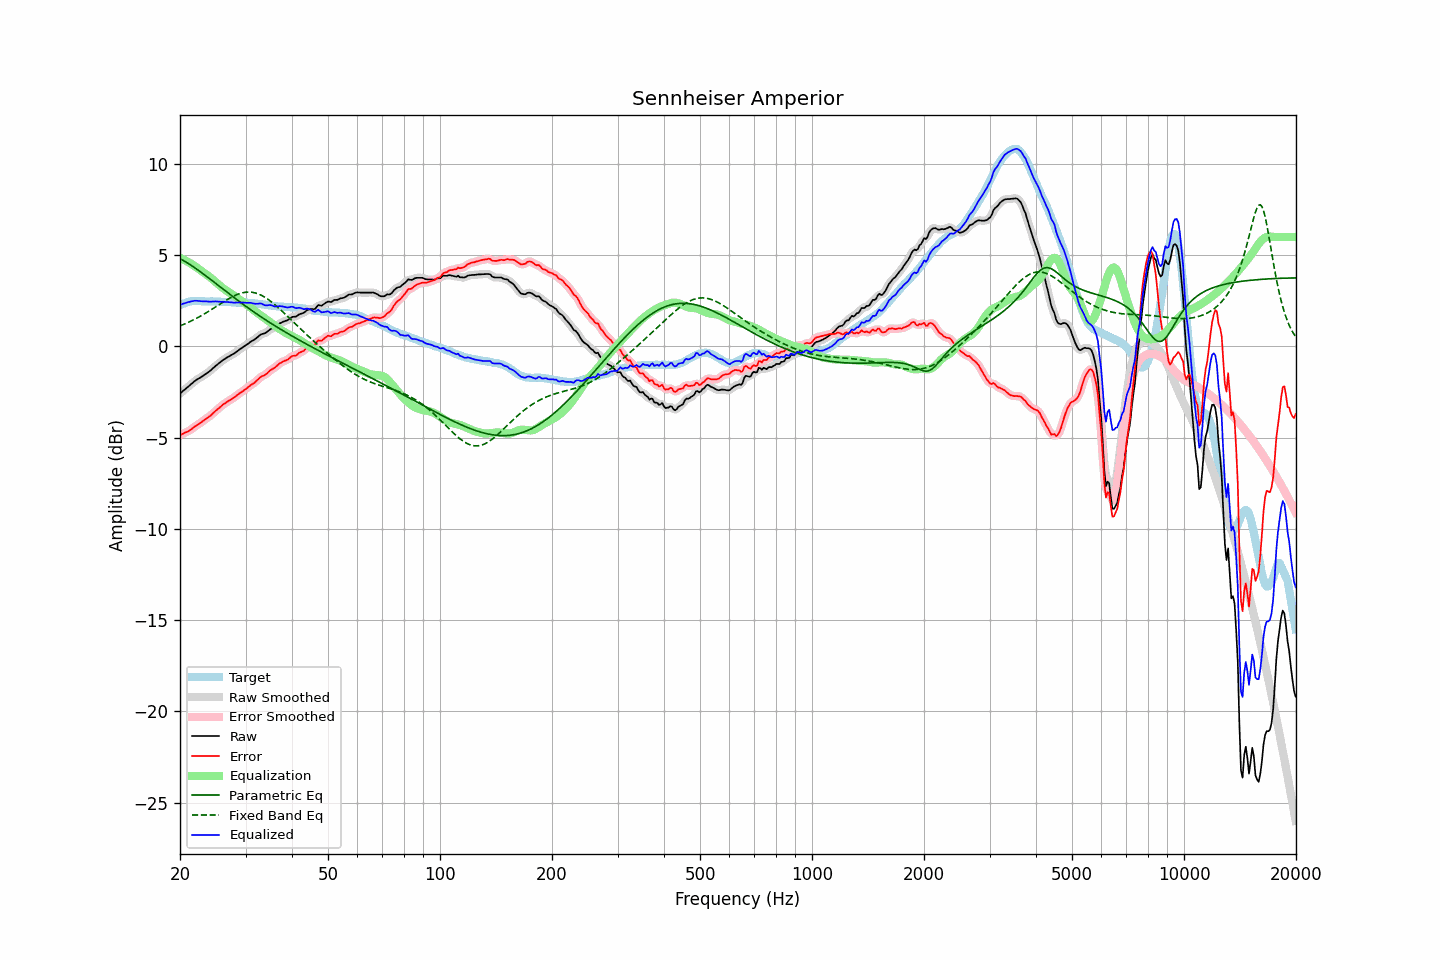

Source data for this figure (header and first rows):
frequency, raw, error, smoothed, error_smoothed, equalization, parametric_eq, fixed_band_eq, equalized_raw, equalized_smoothed, target
20.00, -2.58, -4.85, -2.58, -4.85, 4.86, 4.81, 1.13, 2.28, 2.28, 2.27
20.20, -2.51, -4.82, -2.50, -4.81, 4.82, 4.77, 1.17, 2.31, 2.31, 2.31
20.40, -2.43, -4.78, -2.43, -4.78, 4.78, 4.72, 1.20, 2.35, 2.35, 2.35
20.61, -2.36, -4.73, -2.36, -4.74, 4.73, 4.67, 1.24, 2.37, 2.37, 2.37
20.81, -2.29, -4.70, -2.28, -4.69, 4.68, 4.61, 1.28, 2.40, 2.40, 2.41
21.02, -2.21, -4.66, -2.21, -4.65, 4.64, 4.56, 1.32, 2.43, 2.43, 2.45
21.23, -2.14, -4.60, -2.13, -4.60, 4.58, 4.50, 1.36, 2.45, 2.45, 2.46
21.44, -2.06, -4.53, -2.06, -4.54, 4.53, 4.45, 1.40, 2.48, 2.47, 2.48
21.66, -1.99, -4.48, -1.98, -4.47, 4.47, 4.39, 1.44, 2.49, 2.49, 2.49
21.87, -1.91, -4.39, -1.91, -4.40, 4.41, 4.33, 1.49, 2.51, 2.50, 2.49
22.09, -1.85, -4.34, -1.85, -4.34, 4.35, 4.26, 1.53, 2.51, 2.51, 2.50
22.31, -1.79, -4.28, -1.79, -4.29, 4.29, 4.20, 1.58, 2.50, 2.50, 2.50
22.54, -1.74, -4.23, -1.74, -4.23, 4.23, 4.14, 1.63, 2.49, 2.49, 2.50
22.76, -1.69, -4.17, -1.68, -4.17, 4.17, 4.07, 1.68, 2.48, 2.48, 2.49
22.99, -1.63, -4.10, -1.63, -4.11, 4.11, 4.01, 1.73, 2.48, 2.48, 2.48
23.22, -1.57, -4.04, -1.57, -4.04, 4.04, 3.94, 1.78, 2.48, 2.48, 2.48
23.45, -1.51, -3.97, -1.51, -3.98, 3.98, 3.88, 1.83, 2.47, 2.47, 2.47
23.69, -1.45, -3.91, -1.45, -3.91, 3.91, 3.81, 1.88, 2.47, 2.47, 2.47
23.92, -1.39, -3.85, -1.38, -3.85, 3.85, 3.74, 1.94, 2.46, 2.46, 2.46
24.16, -1.32, -3.79, -1.31, -3.78, 3.77, 3.67, 1.99, 2.46, 2.46, 2.47
24.40, -1.24, -3.71, -1.24, -3.71, 3.70, 3.61, 2.05, 2.46, 2.46, 2.47
24.65, -1.16, -3.62, -1.16, -3.62, 3.62, 3.54, 2.11, 2.47, 2.47, 2.46
24.89, -1.08, -3.54, -1.08, -3.54, 3.55, 3.47, 2.16, 2.47, 2.47, 2.46
25.14, -1.01, -3.47, -1.01, -3.47, 3.47, 3.40, 2.22, 2.46, 2.46, 2.46
25.39, -0.94, -3.40, -0.94, -3.39, 3.39, 3.33, 2.28, 2.46, 2.46, 2.46
25.65, -0.87, -3.32, -0.87, -3.32, 3.32, 3.26, 2.33, 2.45, 2.45, 2.45
25.91, -0.80, -3.24, -0.80, -3.24, 3.25, 3.19, 2.39, 2.45, 2.45, 2.44
26.16, -0.73, -3.17, -0.73, -3.17, 3.18, 3.13, 2.44, 2.45, 2.45, 2.44
26.43, -0.68, -3.12, -0.67, -3.11, 3.12, 3.06, 2.50, 2.44, 2.45, 2.44
26.69, -0.62, -3.06, -0.62, -3.05, 3.06, 2.99, 2.55, 2.44, 2.44, 2.44
26.96, -0.57, -3.00, -0.57, -3.00, 3.00, 2.92, 2.60, 2.43, 2.43, 2.43
27.23, -0.52, -2.95, -0.52, -2.94, 2.94, 2.85, 2.65, 2.43, 2.43, 2.43
27.50, -0.47, -2.89, -0.47, -2.89, 2.89, 2.79, 2.70, 2.42, 2.42, 2.43
27.77, -0.42, -2.83, -0.42, -2.84, 2.83, 2.72, 2.75, 2.41, 2.41, 2.42
28.05, -0.37, -2.78, -0.36, -2.77, 2.77, 2.65, 2.79, 2.40, 2.41, 2.42
28.33, -0.30, -2.70, -0.30, -2.71, 2.71, 2.59, 2.83, 2.41, 2.41, 2.40
28.62, -0.24, -2.64, -0.24, -2.64, 2.64, 2.52, 2.87, 2.41, 2.41, 2.40
28.90, -0.17, -2.57, -0.17, -2.57, 2.58, 2.46, 2.90, 2.41, 2.41, 2.40
29.19, -0.11, -2.51, -0.11, -2.51, 2.52, 2.39, 2.92, 2.41, 2.41, 2.40
29.48, -0.05, -2.46, -0.05, -2.45, 2.45, 2.33, 2.95, 2.40, 2.41, 2.41
29.78, 0.01, -2.39, 0.01, -2.39, 2.39, 2.26, 2.96, 2.40, 2.40, 2.40
30.08, 0.07, -2.34, 0.07, -2.33, 2.32, 2.20, 2.98, 2.40, 2.40, 2.41
30.38, 0.13, -2.26, 0.13, -2.26, 2.26, 2.14, 2.98, 2.39, 2.40, 2.39
30.68, 0.19, -2.19, 0.20, -2.19, 2.20, 2.07, 2.98, 2.39, 2.39, 2.39
30.99, 0.26, -2.11, 0.26, -2.12, 2.13, 2.01, 2.98, 2.39, 2.38, 2.38
31.30, 0.31, -2.06, 0.31, -2.06, 2.06, 1.95, 2.97, 2.37, 2.37, 2.37
31.61, 0.36, -2.01, 0.37, -2.00, 1.99, 1.89, 2.95, 2.35, 2.35, 2.37
31.93, 0.42, -1.93, 0.42, -1.93, 1.92, 1.83, 2.93, 2.34, 2.34, 2.35
32.24, 0.49, -1.85, 0.49, -1.85, 1.85, 1.77, 2.90, 2.34, 2.34, 2.34
32.57, 0.56, -1.78, 0.57, -1.76, 1.78, 1.71, 2.87, 2.35, 2.35, 2.34
32.89, 0.64, -1.68, 0.63, -1.69, 1.72, 1.65, 2.83, 2.36, 2.35, 2.33
33.22, 0.68, -1.62, 0.67, -1.64, 1.65, 1.59, 2.79, 2.33, 2.33, 2.31
33.55, 0.70, -1.60, 0.71, -1.59, 1.59, 1.53, 2.74, 2.29, 2.29, 2.30
33.89, 0.73, -1.55, 0.74, -1.55, 1.52, 1.47, 2.69, 2.26, 2.27, 2.28
34.23, 0.79, -1.49, 0.80, -1.48, 1.46, 1.42, 2.63, 2.25, 2.26, 2.28
34.57, 0.86, -1.40, 0.86, -1.40, 1.40, 1.36, 2.57, 2.26, 2.26, 2.26
34.92, 0.93, -1.32, 0.93, -1.33, 1.34, 1.30, 2.50, 2.27, 2.27, 2.25
35.27, 0.98, -1.26, 0.97, -1.26, 1.27, 1.25, 2.44, 2.26, 2.25, 2.25
35.62, 1.01, -1.21, 1.02, -1.21, 1.21, 1.19, 2.36, 2.22, 2.22, 2.22
35.97, 1.05, -1.16, 1.06, -1.15, 1.14, 1.14, 2.29, 2.19, 2.20, 2.21
... 635 more rows
